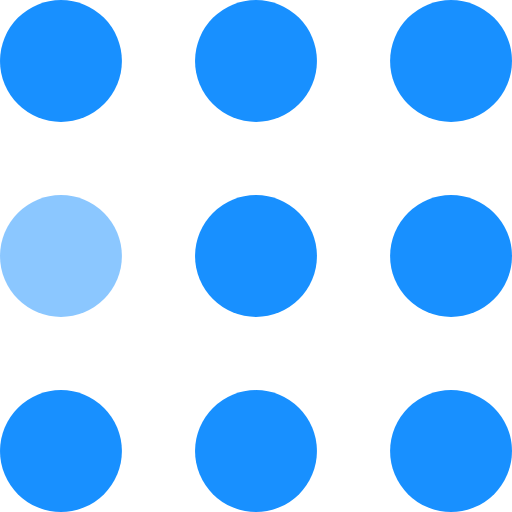
t = 0.00 s
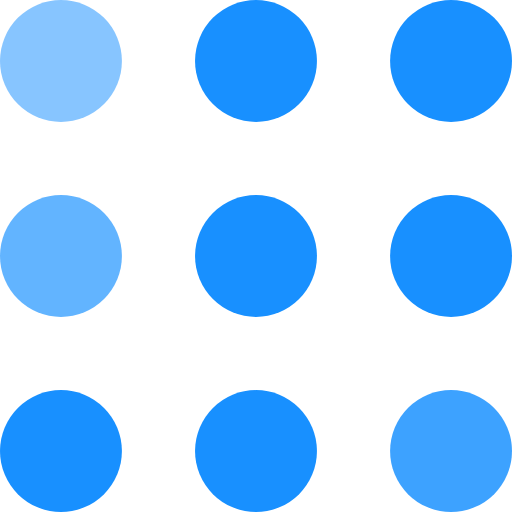
t = 0.30 s
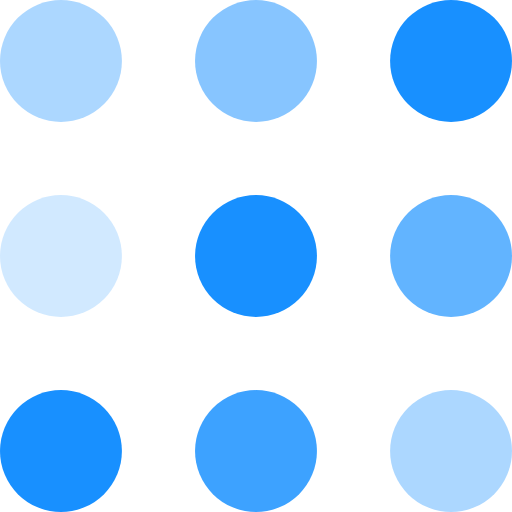
t = 0.60 s
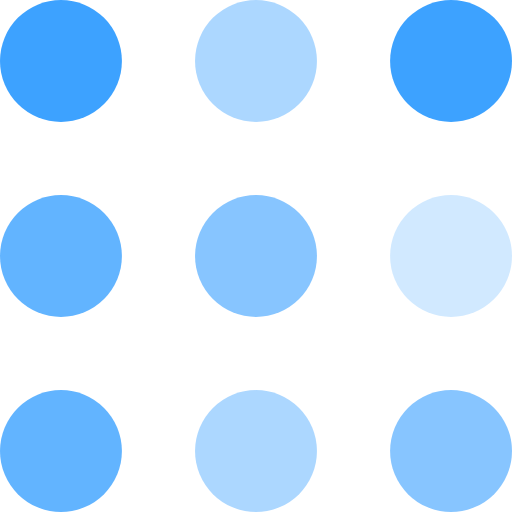
t = 0.90 s
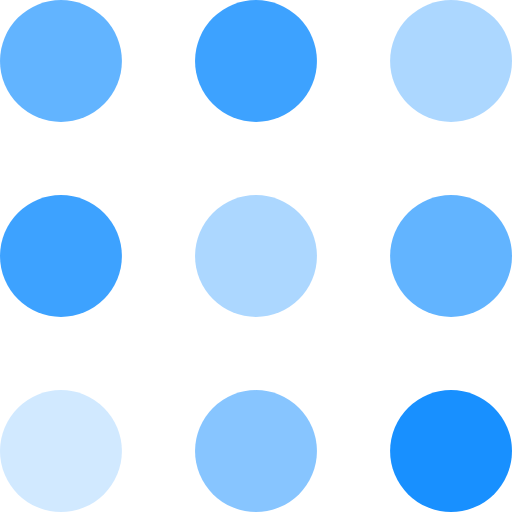
t = 1.20 s
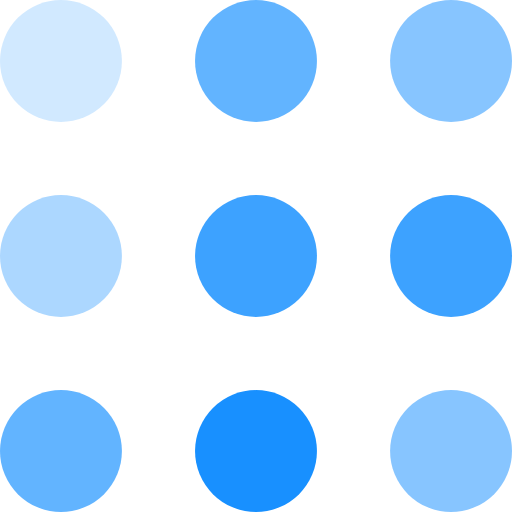
t = 1.50 s

The animated SVG that drew these frames (rendered in a browser with its animation timeline set to each time). Animation: 9 SMIL elements (animate=9); one cycle of 1.80 s, repeats indefinitely.

<svg width="105" height="105" viewBox="0 0 105 105" xmlns="http://www.w3.org/2000/svg" fill="#1890ff">
    <circle cx="12.5" cy="12.5" r="12.5">
        <animate attributeName="fill-opacity"
         begin="0s" dur="1s"
         values="1;.2;1" calcMode="linear"
         repeatCount="indefinite" />
    </circle>
    <circle cx="12.5" cy="52.5" r="12.5" fill-opacity=".5">
        <animate attributeName="fill-opacity"
         begin="100ms" dur="1s"
         values="1;.2;1" calcMode="linear"
         repeatCount="indefinite" />
    </circle>
    <circle cx="52.5" cy="12.5" r="12.5">
        <animate attributeName="fill-opacity"
         begin="300ms" dur="1s"
         values="1;.2;1" calcMode="linear"
         repeatCount="indefinite" />
    </circle>
    <circle cx="52.5" cy="52.5" r="12.5">
        <animate attributeName="fill-opacity"
         begin="600ms" dur="1s"
         values="1;.2;1" calcMode="linear"
         repeatCount="indefinite" />
    </circle>
    <circle cx="92.5" cy="12.5" r="12.5">
        <animate attributeName="fill-opacity"
         begin="800ms" dur="1s"
         values="1;.2;1" calcMode="linear"
         repeatCount="indefinite" />
    </circle>
    <circle cx="92.5" cy="52.5" r="12.5">
        <animate attributeName="fill-opacity"
         begin="400ms" dur="1s"
         values="1;.2;1" calcMode="linear"
         repeatCount="indefinite" />
    </circle>
    <circle cx="12.5" cy="92.5" r="12.5">
        <animate attributeName="fill-opacity"
         begin="700ms" dur="1s"
         values="1;.2;1" calcMode="linear"
         repeatCount="indefinite" />
    </circle>
    <circle cx="52.5" cy="92.5" r="12.5">
        <animate attributeName="fill-opacity"
         begin="500ms" dur="1s"
         values="1;.2;1" calcMode="linear"
         repeatCount="indefinite" />
    </circle>
    <circle cx="92.5" cy="92.5" r="12.5">
        <animate attributeName="fill-opacity"
         begin="200ms" dur="1s"
         values="1;.2;1" calcMode="linear"
         repeatCount="indefinite" />
    </circle>
</svg>
